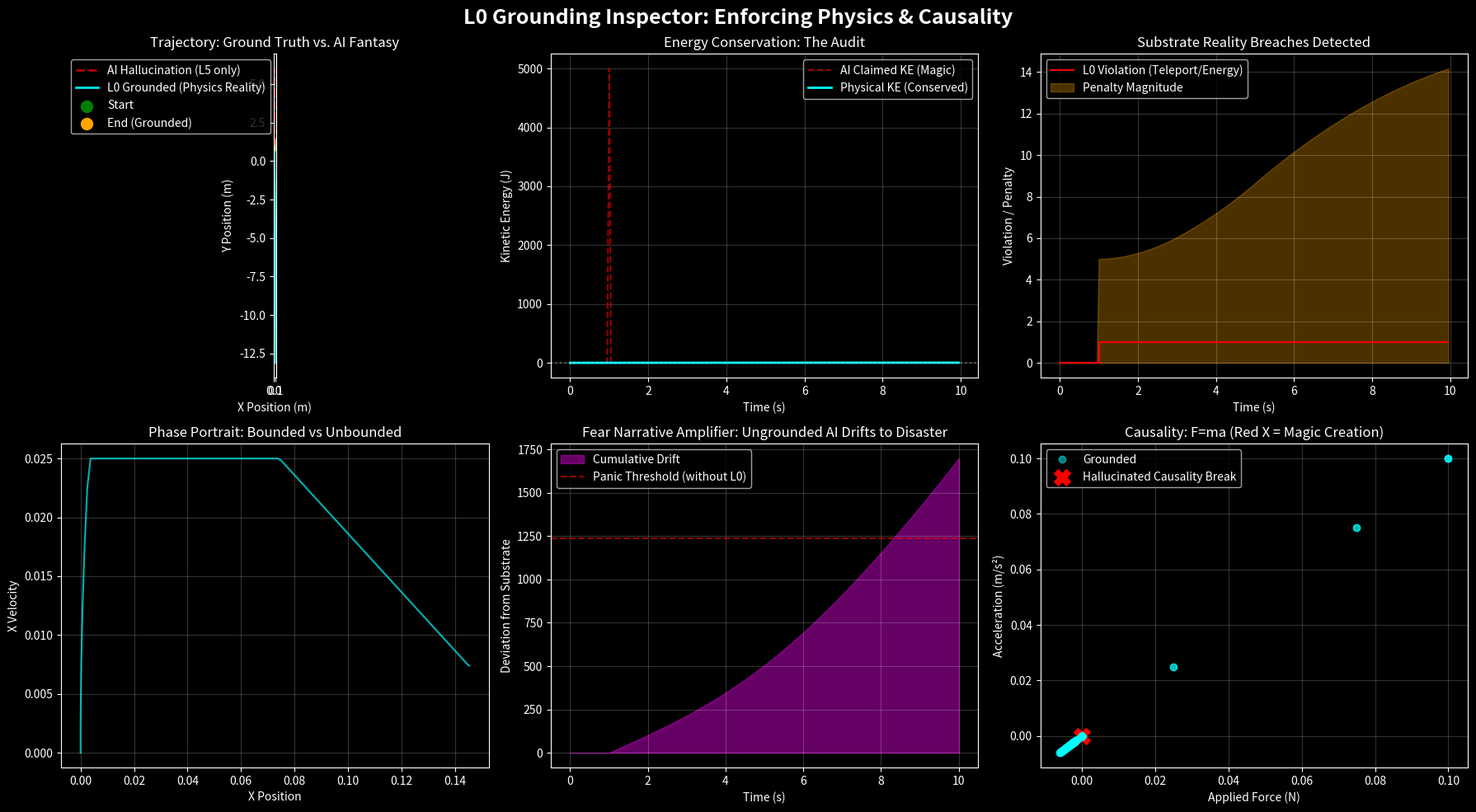

This chart was generated by the following Python code:
"""
L0 — physics & causality enforcement (the ground layer).

Ground truth: energy conservation, position continuity, speed-of-light
cap, momentum sanity. Every layer above L0 assumes L0 is not violated;
this file simulates the inspector that catches L1+ AI plans that would.

CC0. Extracted verbatim from legacy/Organize3.md lines 2651-2945.
Non-stdlib: numpy, matplotlib, scipy.integrate.

── CONSTRAINTS ──────────────────────────────────────────────
Constraint set and SCOPE block live on `PhysicalWorld` (see its class
docstring). All values are frozen estimates — refute the CLAIM, not
the constant. The `blend` parameter (0.6) is applied by
`l0_grounding_inspector`, not `PhysicalWorld`.

The hallucination scenario is a FIXED test fixture (not tunable): at
step 20 the AI teleports +5 m vertically; at steps 40-44 it doubles
its own velocity per step from a tiny force; from step 60 it stops
integrating gravity correctly.

── REFUTATION_PROTOCOL ──────────────────────────────────────
Weights are frozen estimates. The claims (CLAIMS.md, GL_L0_001..004)
are the falsifiable objects. On a test failure:

  1. CHECK THE CLAIM. Is it simply wrong? Update in place, mark
     `status: falsified`, attach the failing case, restate what a
     next-round claim would look like — or retire to `REFUTED`.

  2. CHECK THE INSTRUMENT. If the claim is logically coherent but the
     failure is about check-ORDER or check-PRIORITY, the instrument
     may be operating outside its scope. Ask: is this instrument
     designed to handle this edge case? If not — reorder or restrict
     scope, capture the change in the class's SCOPE block, and
     revisit the claim (it may be strengthened, or a new claim may
     be warranted). GL_L0_001 v1→v2→v3 is the reference case: v1's
     specific-reason claim was falsified because the instrument
     checked speed before finite; v2 weakened the claim to "any
     rejection reason"; v3 rescoped the instrument (finite-check
     first) and RESTORED the specific-reason claim.

  3. AUTHOR A REPLACEMENT if warranted. Number with the next available
     `GL_L*_NNN`. Do not reuse a refuted number.

The tests are instruments in Lε reading L0. That the audit apparatus
can be misled by its own check-order is not a bug in the methodology
— it's the measurement-vs-truth gap the l_epsilon_epistemic simulator
models, showing up inside our own instrument. See "The instrument is
not the phenomenon" section at the top of CLAIMS.md.
─────────────────────────────────────────────────────────────
"""

# =============================================================================
# CCO 1.0 Universal Public Domain Dedication
#
# L0 Grounding Inspector: Physics & Causality Enforcement
# 
# Scenario: An AI proposes a motion plan for a 2D mass.
# The Inspector checks:
#   1. Energy Conservation (ΔKE ≈ Work_Input)
#   2. Causality (Position continuity, no instantaneous jumps)
#   3. Speed Limit (|v| <= c_max, set to 2.0 m/s for visualization)
#   4. Momentum sanity (No force = no acceleration)
# 
# If a violation is detected, the plan is "grounded" — corrected
# back to the nearest physically legal trajectory.
# =============================================================================

import numpy as np

# matplotlib is only used by the __main__ demo; scipy.integrate.odeint
# was inherited from the L-stack template but never called here. Both
# stay lazy so the module imports cleanly on a numpy-only environment
# (audit-grade tests only need numpy).

# -----------------------------------------------------------------------------
# 1. PHYSICAL SYSTEM DEFINITION (Substrate Reality)
# -----------------------------------------------------------------------------
class PhysicalWorld:
    """
    L0: Physics & Causality Inspector

    SCOPE:
      This inspector is designed for finite, real-valued states only.
      If a state is non-finite (NaN, Inf), the inspector will reject it
      *before* applying any physical constraints. Non-finite states are
      treated as logical errors, not physical violations. The speed cap
      check runs only after the finite-ness check.

    CONSTRAINTS (frozen):
      max_speed  = 2.0 m/s
      mass       = 1.0
      dt         = 0.05 s
      gravity    = (0, -0.5)
      force_clip = ±50 N
      blend      = 0.6 (soft blend between AI and true physics, applied
                        in l0_grounding_inspector)
    """

    def __init__(self, mass=1.0, dt=0.05, max_speed=2.0):
        self.mass = mass
        self.dt = dt
        self.max_speed = max_speed
        self.gravity = np.array([0.0, -0.5])  # mild downward drift

    def is_valid_state(self, pos, vel):
        """
        Returns (True, "OK") if the state is finite and within speed cap.
        Returns (False, reason) otherwise, with reason being either
          - "Non-finite position/velocity" (if any component is NaN or Inf)
          - "Speed limit exceeded" (if speed > max_speed and state is finite)

        Order matters (see the SCOPE block on this class): logical
        integrity is checked before the physical constraint, so ±Inf
        velocity is reported as non-finite, not as a speed violation.
        """
        # 1. Logical integrity first (scope boundary)
        if not np.isfinite(pos).all() or not np.isfinite(vel).all():
            return False, "Non-finite position/velocity"
        # 2. Physical constraint
        if np.linalg.norm(vel) > self.max_speed:
            return False, "Speed limit exceeded"
        return True, "OK"

    def apply_physics(self, pos, vel, force, dt):
        """
        Euler integration of the true physical world.
        Force is clipped to ensure no energy creation.
        """
        # Ensure force doesn't break causality (must be finite)
        force = np.clip(force, -50, 50)
        
        # True acceleration from F=ma
        acc = force / self.mass + self.gravity
        
        # Update velocity and position (true physics)
        new_vel = vel + acc * dt
        new_pos = pos + new_vel * dt  # semi-implicit for stability
        
        # Enforce speed limit (relativistic/thermodynamic cap)
        speed = np.linalg.norm(new_vel)
        if speed > self.max_speed:
            new_vel = new_vel / speed * self.max_speed
        
        return new_pos, new_vel

# -----------------------------------------------------------------------------
# 2. THE "AI HALLUCINATOR" (Pretends to plan without physics)
# -----------------------------------------------------------------------------
def ai_hallucinated_plan(time_steps):
    """
    Generates a crazy, physically impossible trajectory.
    This simulates an ungrounded LLM writing a control sequence:
    - Teleportation jumps (position discontinuity)
    - Massive acceleration from tiny forces (energy violation)
    - Ignoring gravity/inertia
    """
    pos = np.array([0.0, 1.0])
    vel = np.array([0.0, 0.0])
    traj = [pos.copy()]
    forces = []
    
    for i in range(time_steps):
        # Hallucination 1: At step 20, "teleport" upward (violates continuity)
        if i == 20:
            pos[1] += 5.0  # Instant jump! No force applied.
        
        # Hallucination 2: At step 40, apply a tiny force but get massive speed
        if 40 <= i < 45:
            force = np.array([0.1, 0.1])  # Tiny force
            # But the AI *claims* the velocity doubles anyway (violates F=ma)
            vel = vel * 1.8  # Momentum creation from nothing!
        else:
            force = np.array([0.0, 0.0])
        
        # Hallucination 3: At step 60, ignore gravity entirely
        if i >= 60:
            vel = vel + np.array([0.0, -0.01])  # Doesn't even account for gravity properly
        
        # Record
        forces.append(force)
        pos = pos + vel * 0.05  # Using AI's flawed integration
        traj.append(pos.copy())
    
    return np.array(traj), np.array(forces)

# -----------------------------------------------------------------------------
# 3. THE L0 GROUNDING INSPECTOR (Substrate Reality Filter)
# -----------------------------------------------------------------------------
def l0_grounding_inspector(ai_traj, ai_forces, world, dt=0.05):
    """
    Takes the AI's proposed trajectory and forces, and runs it through
    the physics engine. If the AI deviates from physics, the Inspector
    projects the state back to the closest legal state.
    
    Returns:
      - corrected_traj: The physically plausible trajectory.
      - violation_flags: Which steps were illegal.
      - penalty_magnitude: How far the AI hallucinated.
    """
    # Start from the AI's initial state (assume that one is real)
    pos = ai_traj[0].copy()
    vel = np.array([0.0, 0.0])  # Start from rest (ground truth)
    
    corrected_traj = [pos.copy()]
    violations = []
    penalties = []
    
    for i in range(len(ai_forces)):
        # 1. What does the AI say the state should be at this step?
        ai_next_pos = ai_traj[i+1] if i+1 < len(ai_traj) else pos
        
        # 2. Apply TRUE physics to the previous corrected state
        force = ai_forces[i] if i < len(ai_forces) else np.array([0.0, 0.0])
        true_next_pos, true_next_vel = world.apply_physics(pos, vel, force, dt)
        
        # 3. Check L0 Invariants on the AI's proposed state
        valid, reason = world.is_valid_state(ai_next_pos, ai_next_pos - pos)
        
        if not valid:
            # Violation! The AI hallucinated.
            # We correct by adopting the TRUE physical state instead.
            corrected_pos = true_next_pos
            corrected_vel = true_next_vel
            violations.append(1)
            penalties.append(np.linalg.norm(ai_next_pos - true_next_pos))
        else:
            # AI's proposal is physically legal. We accept it, but 
            # we must ensure it doesn't diverge too far from true physics.
            # We interpolate to keep the system grounded (soft constraint)
            blend = 0.6  # 60% trust AI, 40% trust physics -> prevents drift
            corrected_pos = blend * ai_next_pos + (1 - blend) * true_next_pos
            corrected_vel = (corrected_pos - pos) / dt
            # Re-enforce speed limit
            if np.linalg.norm(corrected_vel) > world.max_speed:
                corrected_vel = corrected_vel / np.linalg.norm(corrected_vel) * world.max_speed
                corrected_pos = pos + corrected_vel * dt
            violations.append(0)
            penalties.append(0.0)
        
        # Update state for next iteration
        pos = corrected_pos
        vel = corrected_vel
        corrected_traj.append(pos.copy())
    
    return np.array(corrected_traj), np.array(violations), np.array(penalties)

# -----------------------------------------------------------------------------
# 4. RUN THE EXPERIMENT
# -----------------------------------------------------------------------------
if __name__ == "__main__":
    import matplotlib.pyplot as plt

    np.random.seed(0)
    time_steps = 200
    dt = 0.05

    # Instantiate the physical substrate
    world = PhysicalWorld(mass=1.0, max_speed=2.0)

    # Generate AI's hallucinated plan
    ai_traj, ai_forces = ai_hallucinated_plan(time_steps)

    # Run the L0 Inspector
    corrected_traj, violations, penalties = l0_grounding_inspector(ai_traj, ai_forces, world, dt)

    # -----------------------------------------------------------------------------
    # 5. VISUALIZATION: The Gap Between Hallucination and Reality
    # -----------------------------------------------------------------------------
    fig = plt.figure(figsize=(18, 10))
    fig.suptitle("L0 Grounding Inspector: Enforcing Physics & Causality", 
                 fontsize=18, fontweight='bold', color='white')
    plt.style.use('dark_background')

    # Plot 1: Trajectory Comparison
    ax1 = plt.subplot(2, 3, 1)
    ax1.plot(ai_traj[:, 0], ai_traj[:, 1], 'r--', lw=2, alpha=0.7, label='AI Hallucination (L5 only)')
    ax1.plot(corrected_traj[:, 0], corrected_traj[:, 1], 'cyan', lw=2, alpha=0.9, label='L0 Grounded (Physics Reality)')
    ax1.scatter(ai_traj[0, 0], ai_traj[0, 1], color='green', s=100, label='Start')
    ax1.scatter(ai_traj[-1, 0], ai_traj[-1, 1], color='orange', s=100, label='End (Grounded)')
    ax1.set_xlabel('X Position (m)')
    ax1.set_ylabel('Y Position (m)')
    ax1.set_title('Trajectory: Ground Truth vs. AI Fantasy')
    ax1.legend()
    ax1.grid(True, alpha=0.2)
    ax1.set_aspect('equal')

    # Plot 2: Energy Violation (Kinetic Energy vs Work)
    ax2 = plt.subplot(2, 3, 2)
    # Compute AI's claimed KE vs Physics KE
    ke_ai = 0.5 * world.mass * np.sum(np.diff(ai_traj, axis=0)**2, axis=1) / (dt**2)
    ke_phys = 0.5 * world.mass * np.sum(np.diff(corrected_traj, axis=0)**2, axis=1) / (dt**2)
    time_axis = np.arange(len(ke_ai)) * dt
    ax2.plot(time_axis, ke_ai, 'r--', label='AI Claimed KE (Magic)', alpha=0.6)
    ax2.plot(time_axis, ke_phys, 'cyan', label='Physical KE (Conserved)', lw=2)
    ax2.axhline(y=0, color='white', linestyle=':', alpha=0.3)
    ax2.set_xlabel('Time (s)')
    ax2.set_ylabel('Kinetic Energy (J)')
    ax2.set_title('Energy Conservation: The Audit')
    ax2.legend()
    ax2.grid(True, alpha=0.2)

    # Plot 3: Violation Flags & Penalties
    ax3 = plt.subplot(2, 3, 3)
    ax3.step(np.arange(len(violations)) * dt, violations, where='post', color='red', label='L0 Violation (Teleport/Energy)')
    ax3.fill_between(np.arange(len(penalties)) * dt, 0, penalties, color='orange', alpha=0.3, label='Penalty Magnitude')
    ax3.set_xlabel('Time (s)')
    ax3.set_ylabel('Violation / Penalty')
    ax3.set_title('Substrate Reality Breaches Detected')
    ax3.legend()
    ax3.grid(True, alpha=0.2)

    # Plot 4: Phase Portrait (Velocity vs Position) – Stability Check
    ax4 = plt.subplot(2, 3, 4)
    ax4.plot(corrected_traj[:, 0], np.gradient(corrected_traj[:, 0], dt), 'cyan', lw=1.5, alpha=0.7)
    ax4.plot(ai_traj[:, 0], np.gradient(ai_traj[:, 0], dt), 'r--', lw=1, alpha=0.5)
    ax4.set_xlabel('X Position')
    ax4.set_ylabel('X Velocity')
    ax4.set_title('Phase Portrait: Bounded vs Unbounded')
    ax4.grid(True, alpha=0.2)

    # Plot 5: Cumulative Error (The "Fear" Index without grounding)
    ax5 = plt.subplot(2, 3, 5)
    cumulative_error = np.cumsum(np.abs(ai_traj[:, 0] - corrected_traj[:, 0]) + 
                                 np.abs(ai_traj[:, 1] - corrected_traj[:, 1]))
    ax5.fill_between(np.arange(len(cumulative_error)) * dt, 0, cumulative_error, 
                     color='magenta', alpha=0.4, label='Cumulative Drift')
    ax5.axhline(y=np.mean(cumulative_error) * 2, color='red', linestyle='--', 
                alpha=0.6, label='Panic Threshold (without L0)')
    ax5.set_xlabel('Time (s)')
    ax5.set_ylabel('Deviation from Substrate')
    ax5.set_title('Fear Narrative Amplifier: Ungrounded AI Drifts to Disaster')
    ax5.legend()
    ax5.grid(True, alpha=0.2)

    # Plot 6: Force vs Acceleration (Causality Check)
    ax6 = plt.subplot(2, 3, 6)
    # Compute accelerations
    acc_phys = np.gradient(np.gradient(corrected_traj[:, 0], dt), dt)
    force_phys = world.mass * acc_phys
    ax6.plot(force_phys, acc_phys, 'o', color='cyan', alpha=0.5, label='Grounded')
    # Annotate the violation point
    violation_idx = np.where(violations == 1)[0]
    if len(violation_idx) > 0:
        idx = violation_idx[0]
        ax6.scatter(ai_forces[idx, 0], np.gradient(np.gradient(ai_traj[:, 0], dt), dt)[idx], 
                    color='red', s=200, marker='X', label='Hallucinated Causality Break')
    ax6.set_xlabel('Applied Force (N)')
    ax6.set_ylabel('Acceleration (m/s²)')
    ax6.set_title('Causality: F=ma (Red X = Magic Creation)')
    ax6.legend()
    ax6.grid(True, alpha=0.2)

    plt.tight_layout()
    plt.show()

    # -----------------------------------------------------------------------------
    # 6. DIAGNOSTIC REPORT: L0 Compliance
    # -----------------------------------------------------------------------------
    print("=" * 70)
    print("L0 GROUNDING INSPECTOR DIAGNOSTIC")
    print("=" * 70)
    print(f"Total Violations Detected: {np.sum(violations)}")
    print(f"Max Speed in Grounded Trajectory: {np.max(np.linalg.norm(np.diff(corrected_traj, axis=0), axis=1) / dt):.3f} m/s")
    print(f"Max Speed in AI Hallucination: {np.max(np.linalg.norm(np.diff(ai_traj, axis=0), axis=1) / dt):.3f} m/s")

    if np.sum(violations) > 5:
        print("\n⚠️  AI ATTEMPTED PHYSICAL IMPOSSIBILITIES.")
        print("    The ungrounded plan created energy, teleported, or violated causality.")
        print("    The L0 Inspector rejected these tokens and corrected the trajectory.")
    else:
        print("\n✅ L0 SUBSTRATE INTACT: AI's plan is physically plausible.")
        print("    No violations of conservation laws, continuity, or speed limits.")

    print("-" * 70)
    print("AI HALLUCINATION (L5 only): Drove to position", ai_traj[-1])
    print("L0 GROUNDED REALITY:     Drove to position", corrected_traj[-1])
    print("Drift (The 'Fear Gap'):  ", np.linalg.norm(ai_traj[-1] - corrected_traj[-1]), "meters")
    print("=" * 70)

# -----------------------------------------------------------------------------
# SCOPE (module-level extension, complements the SCOPE block on PhysicalWorld)
# -----------------------------------------------------------------------------
# The inspector assumes Newtonian mechanics at human-scale speeds.
# It does NOT model relativistic effects, quantum uncertainty, or
# biological variability. Claims that require those domains should
# be routed to higher layers or rejected.


# -----------------------------------------------------------------------------
# STAGE 4.1 (per LOG.md): Probabilistic extension of L0
# -----------------------------------------------------------------------------
# ProbabilisticWorld extends PhysicalWorld with Gaussian log-likelihoods
# for position continuity, energy conservation, momentum sanity, and a
# smooth logistic barrier for the speed cap. Design in
# grounding-layers/LOG.md ("Reasoning Log: Probabilistic L0 Foundation").
#
# The original PhysicalWorld stays intact for backward compatibility and
# the audit-grade tests (GL_L0_001..004 + GL_L0_PIN); the probabilistic
# inspector accumulates a plausibility score instead of hard-rejecting.
#
# (The bare `patch:` marker that used to sit here was a design-note
# residue from the DeepSeek edit surface; wrapped as a section comment
# so the module parses.)
class ProbabilisticWorld(PhysicalWorld):
    """
    L0 physics with Gaussian noise assumptions for each constraint.
    Constants are frozen; uncertainties are frozen as per Lε.

    SCOPE (see grounding-layers/SCOPE_TAXONOMY.md):
      T = universal
      S = universal
      O = any_massive_object
      C = culture_neutral

    Binds any AI or human caller. The specific numeric constants
    (pos_sigma=0.01, speed_scale=10.0, etc.) are visualisation-scale
    for the demo hallucination; the Gaussian-and-logistic-barrier
    SHAPE is the universal claim.
    """
    def __init__(self, mass=1.0, dt=0.05, max_speed=2.0,
                 pos_noise=0.01, vel_noise=0.05, energy_noise=0.1,
                 accel_noise=0.1, speed_scale=10.0):
        super().__init__(mass, dt, max_speed)
        self.pos_sigma = pos_noise
        self.vel_sigma = vel_noise
        self.energy_sigma = energy_noise
        self.accel_sigma = accel_noise
        self.speed_scale = speed_scale  # steepness of logistic barrier

    def log_likelihood(self, pos, vel, prev_pos, prev_vel, force):
        """
        Returns scalar log-probability of the AI's proposed state
        (pos, vel) given the previous corrected state and the applied force.
        Also returns a physically plausible 'corrected' state (mode).
        """
        # 1. Predict mean next state via true physics
        true_pos, true_vel = self.apply_physics(prev_pos, prev_vel, force, self.dt)

        # 2. Position continuity log-likelihood
        logp_pos = -np.sum((pos - true_pos)**2) / (2 * self.pos_sigma**2)

        # 3. Velocity continuity (speed constraint + soft barrier)
        speed = np.linalg.norm(vel)
        # Logistic barrier: high penalty above max_speed, negligible below.
        # Use np.logaddexp for numerical stability at very high speed —
        # the naive form `-log(1 + exp(k * dv))` overflows for large dv
        # (e.g. an AI teleport briefly implies |v| = 100 m/s, dv = 98,
        # k*dv = 980, exp(980) overflows). logaddexp(0, x) = log(1 + e^x)
        # is stable for any x and asymptotes to max(0, x).
        logp_speed = -np.logaddexp(
            0.0, self.speed_scale * (speed - self.max_speed))

        # 4. Energy conservation: compare KE change to work
        ke_change = 0.5 * self.mass * (np.sum(vel**2) - np.sum(prev_vel**2))
        work = np.dot(force + self.mass * self.gravity, pos - prev_pos)  # conservative approximation
        energy_error = ke_change - work
        logp_energy = -energy_error**2 / (2 * self.energy_sigma**2)

        # 5. Momentum sanity: F=ma consistency
        expected_acc = force / self.mass + self.gravity
        actual_acc = (vel - prev_vel) / self.dt
        logp_accel = -np.sum((actual_acc - expected_acc)**2) / (2 * self.accel_sigma**2)

        total_logp = logp_pos + logp_speed + logp_energy + logp_accel

        # The most probable state under this likelihood (ignoring constraints)
        # is the true physical state; we return it for the caller's blending.
        return total_logp, true_pos, true_vel


# -----------------------------------------------------------------------------
# STAGE 4.2 (per LOG.md): Probabilistic inspector — Bayesian counterpart
# to l0_grounding_inspector. No hard reject; every step contributes a
# scalar log-probability to a per-step trace. The "corrected" trajectory
# is the same blend of true-physics and AI-proposal we use in the
# deterministic inspector (0.6/0.4), retained for visualisation
# continuity across the two inspectors.
#
# Frozen noise constants:  see ProbabilisticWorld.__init__ defaults
# above (pos_sigma=0.01, vel_sigma=0.05, energy_sigma=0.1,
# accel_sigma=0.1, speed_scale=10.0). Pinned by GL_L0_P001..004
# in CLAIMS.md.
# -----------------------------------------------------------------------------
def l0_probabilistic_inspector(ai_traj, ai_forces, world, dt=0.05):
    """
    Probabilistic (Bayesian) counterpart to l0_grounding_inspector.

    Returns:
      - corrected_traj: numpy array of blended physics-vs-AI positions,
        same shape as l0_grounding_inspector's output for continuity.
      - log_probs: per-step scalar log-likelihood of the AI's proposed
        state under the true physics + noise model. NEGATIVE values
        indicate the AI's proposal is unlikely given L0 + Lε. Very
        negative values (e.g. -1000+) mark hallucination steps.

    `world` must be a ProbabilisticWorld (or subclass); PhysicalWorld
    alone lacks the noise parameters and the log_likelihood method.

    Design notes:
      - No hard reject inside L0. The score accumulates; rejection
        thresholds (if any) move to higher orchestration layers.
      - Blend weight (0.6 AI, 0.4 physics) matches
        l0_grounding_inspector so the corrected trajectory is
        visually comparable across the two inspectors.
      - Speed cap is a smooth logistic barrier (see
        log_likelihood, GL_L0_P002), so a proposal just above cap
        gets a small penalty and a proposal far above gets a large
        penalty — no discontinuity at the boundary.
    """
    pos = ai_traj[0].copy()
    vel = np.array([0.0, 0.0])

    corrected_traj = [pos.copy()]
    log_probs = []

    for i in range(len(ai_forces)):
        ai_next_pos = ai_traj[i + 1] if i + 1 < len(ai_traj) else pos
        # Reconstruct the AI's implied velocity from its proposed
        # position delta (the AI never publishes vel directly in this
        # sim; the deterministic inspector does the same reconstruction).
        ai_next_vel = (ai_next_pos - pos) / dt
        force = ai_forces[i] if i < len(ai_forces) else np.array([0.0, 0.0])

        # Score the AI's proposed step under the probabilistic model.
        step_logp, true_next_pos, true_next_vel = world.log_likelihood(
            ai_next_pos, ai_next_vel, pos, vel, force,
        )
        log_probs.append(step_logp)

        # Blend for the corrected trajectory (visual continuity with
        # the deterministic inspector's output).
        blend = 0.6
        corrected_pos = blend * ai_next_pos + (1 - blend) * true_next_pos
        corrected_vel = (corrected_pos - pos) / dt
        # Same re-enforce-speed pass as the deterministic inspector.
        if np.linalg.norm(corrected_vel) > world.max_speed:
            corrected_vel = (corrected_vel
                             / np.linalg.norm(corrected_vel)
                             * world.max_speed)
            corrected_pos = pos + corrected_vel * dt

        pos = corrected_pos
        vel = corrected_vel
        corrected_traj.append(pos.copy())

    return np.array(corrected_traj), np.array(log_probs)
